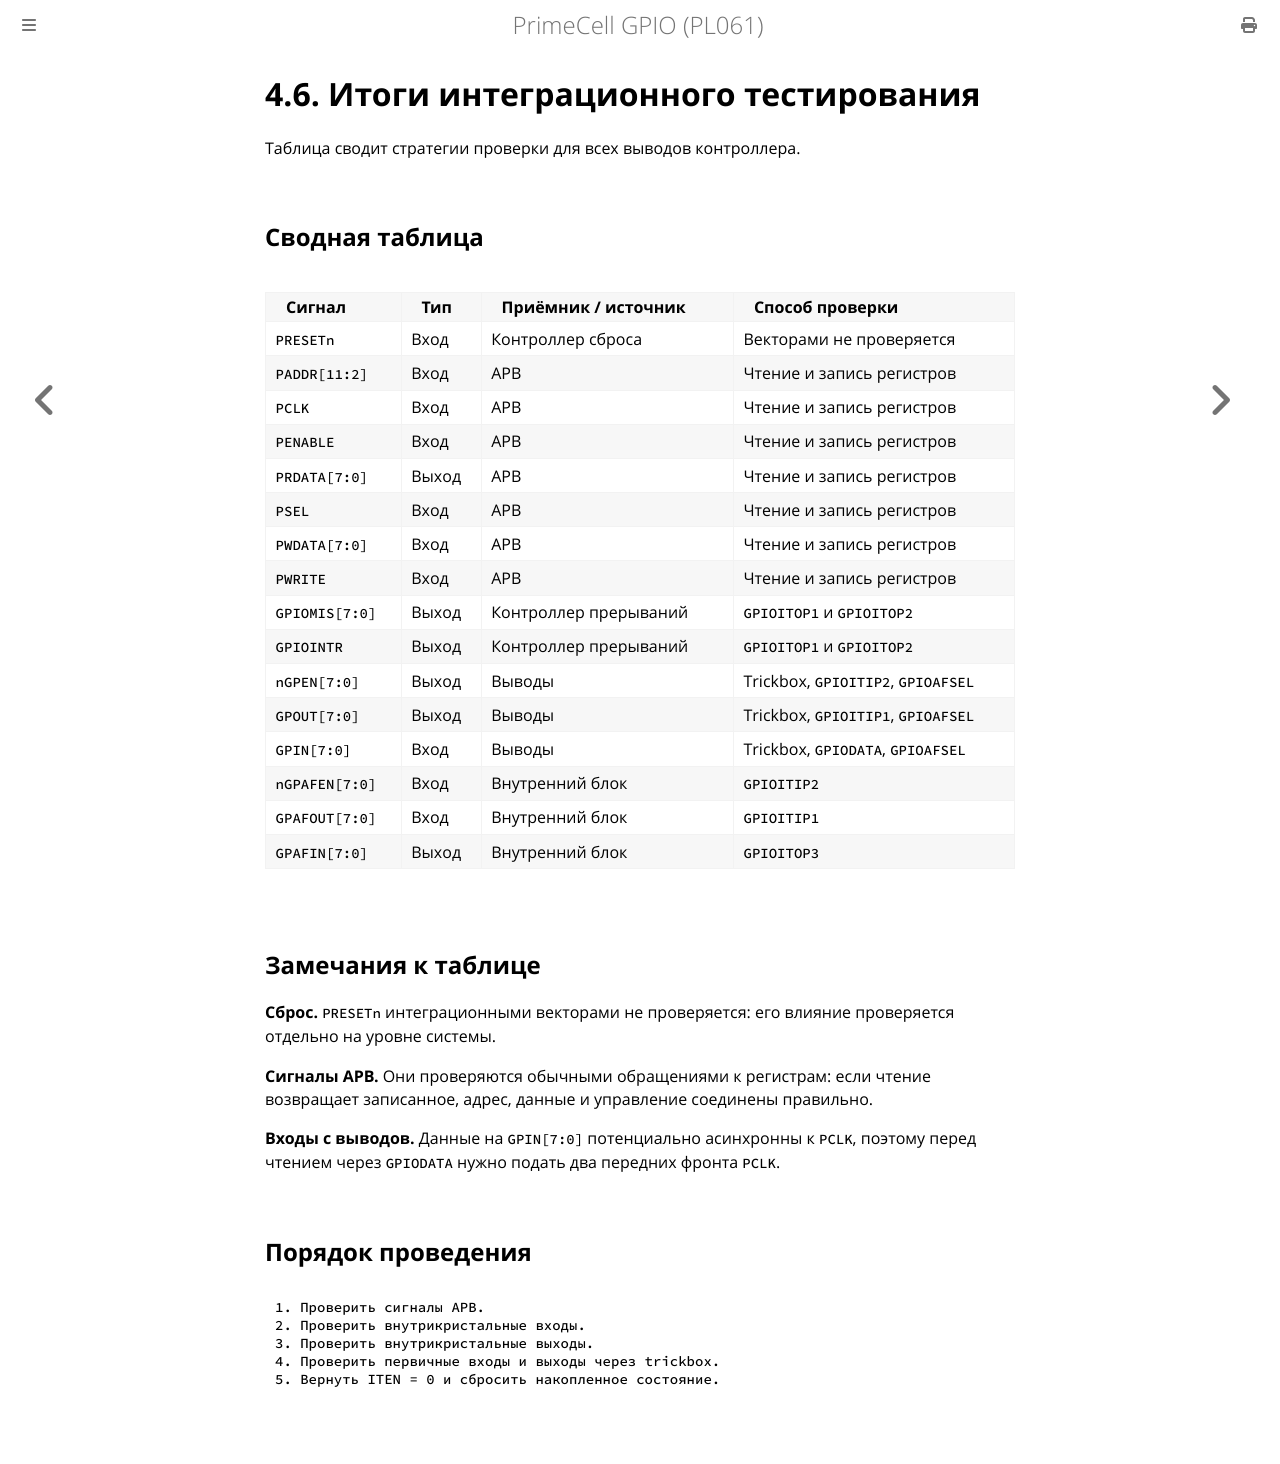

repository: MiCkEyZzZ/pl061 · page: ch04-summary.html · generator: mdbook

# 4.6. Итоги интеграционного тестирования

Таблица сводит стратегии проверки для всех выводов контроллера.

## Сводная таблица

| Сигнал | Тип | Приёмник / источник | Способ проверки |
|--------|-----|---------------------|-----------------|
| `PRESETn` | Вход | Контроллер сброса | Векторами не проверяется |
| `PADDR[11:2]` | Вход | APB | Чтение и запись регистров |
| `PCLK` | Вход | APB | Чтение и запись регистров |
| `PENABLE` | Вход | APB | Чтение и запись регистров |
| `PRDATA[7:0]` | Выход | APB | Чтение и запись регистров |
| `PSEL` | Вход | APB | Чтение и запись регистров |
| `PWDATA[7:0]` | Вход | APB | Чтение и запись регистров |
| `PWRITE` | Вход | APB | Чтение и запись регистров |
| `GPIOMIS[7:0]` | Выход | Контроллер прерываний | `GPIOITOP1` и `GPIOITOP2` |
| `GPIOINTR` | Выход | Контроллер прерываний | `GPIOITOP1` и `GPIOITOP2` |
| `nGPEN[7:0]` | Выход | Выводы | Trickbox, `GPIOITIP2`, `GPIOAFSEL` |
| `GPOUT[7:0]` | Выход | Выводы | Trickbox, `GPIOITIP1`, `GPIOAFSEL` |
| `GPIN[7:0]` | Вход | Выводы | Trickbox, `GPIODATA`, `GPIOAFSEL` |
| `nGPAFEN[7:0]` | Вход | Внутренний блок | `GPIOITIP2` |
| `GPAFOUT[7:0]` | Вход | Внутренний блок | `GPIOITIP1` |
| `GPAFIN[7:0]` | Выход | Внутренний блок | `GPIOITOP3` |

## Замечания к таблице

**Сброс.** `PRESETn` интеграционными векторами не проверяется:
его влияние проверяется отдельно на уровне системы.

**Сигналы APB.** Они проверяются обычными обращениями к регистрам:
если чтение возвращает записанное, адрес, данные и управление
соединены правильно.

**Входы с выводов.** Данные на `GPIN[7:0]` потенциально асинхронны
к `PCLK`, поэтому перед чтением через `GPIODATA` нужно подать
два передних фронта `PCLK`.

## Порядок проведения

```text
1. Проверить сигналы APB.
2. Проверить внутрикристальные входы.
3. Проверить внутрикристальные выходы.
4. Проверить первичные входы и выходы через trickbox.
5. Вернуть ITEN = 0 и сбросить накопленное состояние.
```
